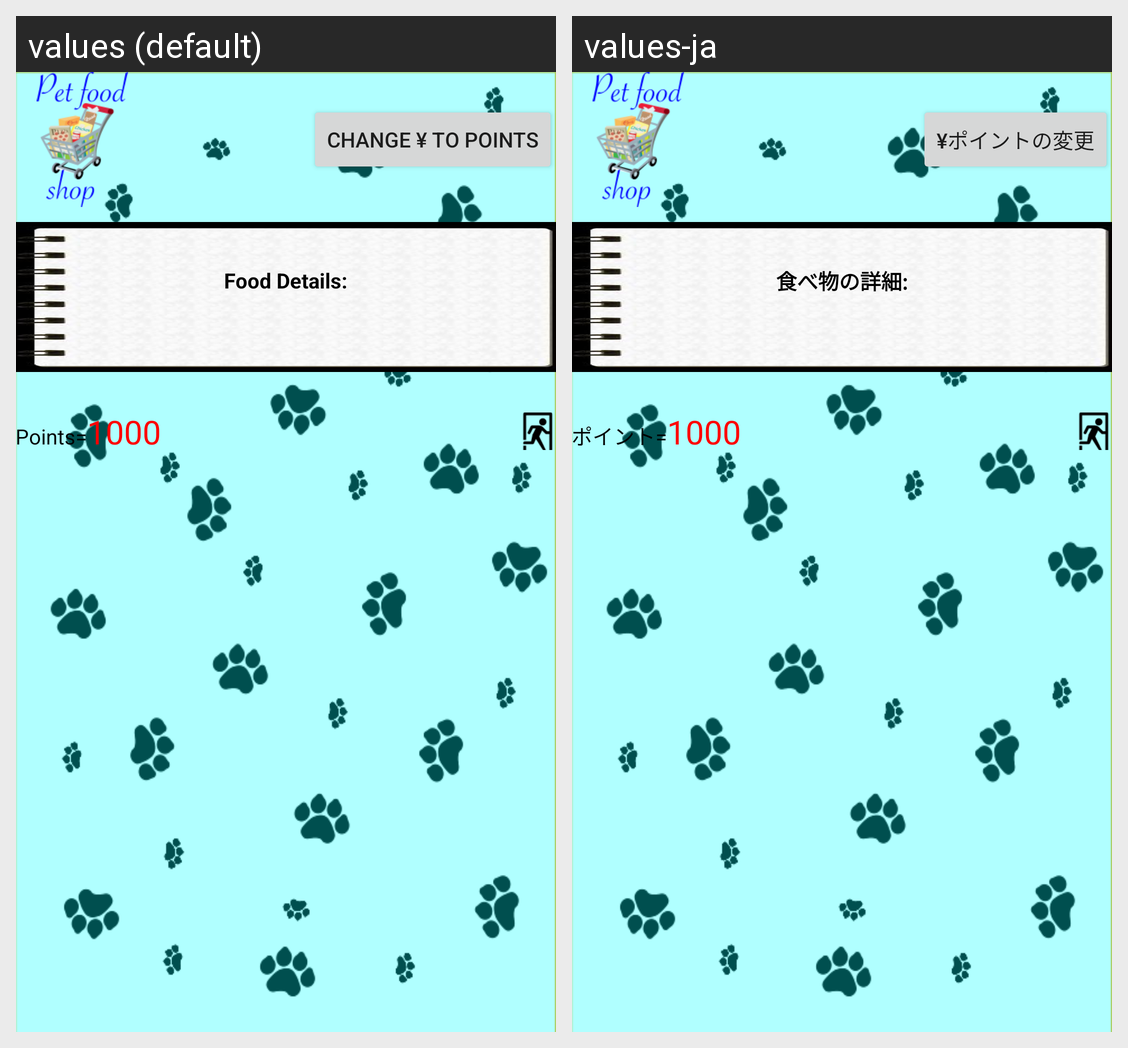

For this localized Android screen grid, give each drawn string resource with its value in every locale shown.
Android screen res/layout/activity_shopping.xml rendered under 2 locales, left to right: values (default), values-ja. Device: Nexus 5 (rendered at 1080×1920; each locale shown at half size, 540×960, under a caption strip naming it); theme AppTheme.
Strings drawn on this screen, with the default value and each locale's value (text and hints the layout hard-codes, and strings that could not be matched under every locale, appear in the picture but are not listed):

yen_to_point
  values: Change ¥ to points
  values-ja: ¥ポイントの変更

foodD
  values: Food Details:
  values-ja: 食べ物の詳細:

points
  values: Points=
  values-ja: ポイント=
